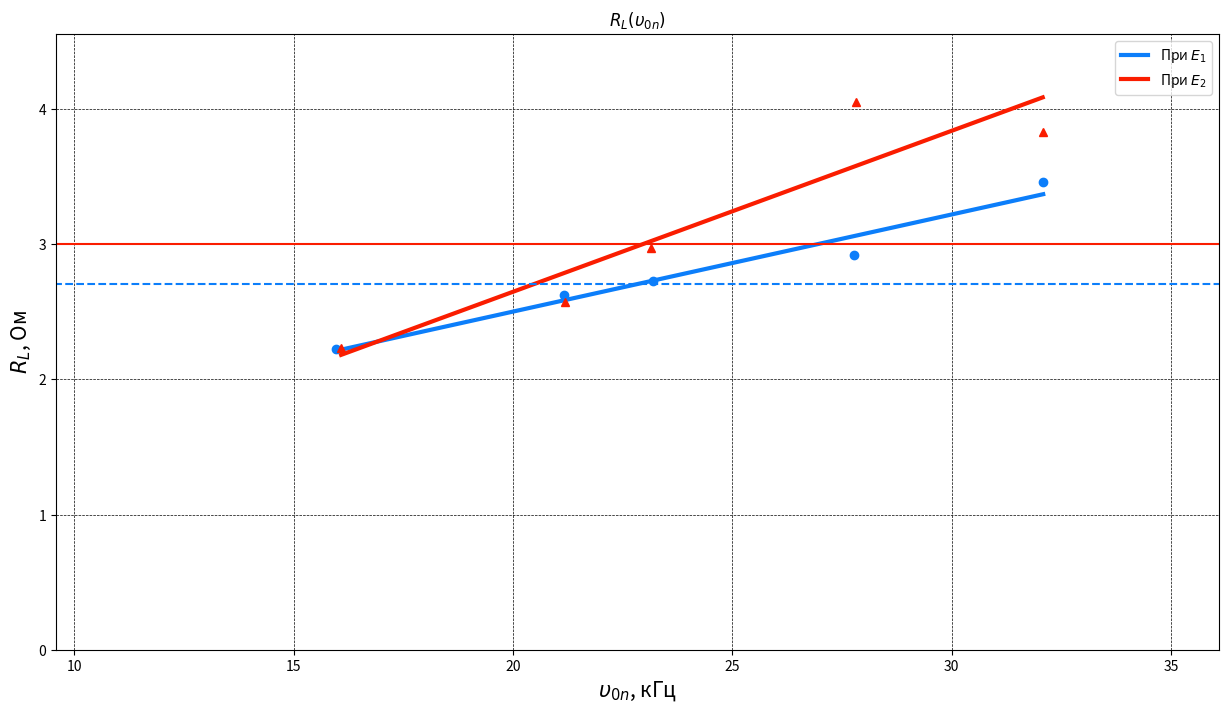

The script that saved this image:
import scipy.interpolate as inter
import numpy as np
import pylab as plt
from matplotlib.patches import FancyArrowPatch
import math
import pandas as pd
import itertools

def interp_linear(x, y):
        coeffs = np.polyfit(x, y, 1)
        return lambda x: coeffs[0] * x + coeffs[1]

PLOT_MARKER = itertools.cycle(['.', 'v', '^', '<', '>', '*', 'o', '+', '1', '2', '3', '4'])
def plot(x, y, label = None, color = None, xerr = 0, yerr = 0,
         begin = 0, end = None, exclude = [],
         x_min = None, x_max = None, marker_size = 6,
         linestyle = 'solid', linewidth = None, func = interp_linear, unique_marker='.', mfc=None, ms=8):
        '''
        Creates plot with approximating line.

        :param x:                   x coordinates of points
        :param y:                   y coordinates of points
        :param label:               label of plot in legend
        :param color:               color of plot
        :param xerr:                x errors of points
        :param yerr:                y errors of points
        :param begin:               index of first point used for approximating line
        :param end:                 index of last point used for approximating line
        :param exclude:             indices of 'error' points
        :param x_min:               left end of approximating line
        :param x_max:               right end of approximating line
        :param func:                function for approximating, None -> no approximating line
        :param marker_size:         points size
        :param unique_marker:       True -> use internal unique marker, otherwise use unique_marker as marker itself

        :return x_clean, y_clean: pd.Series of values used for approximating line
        '''
        
        assert len(x) == len(y), "x and y must have same length"
        
        end = (len(x) - 1) if (end == None) else end
        
        x_clean = []
        y_clean = []
        for i in range(begin, end + 1):
                if i in exclude:
                        continue
                if np.isnan(x[i]) or np.isnan(y[i]):
                        continue
                x_clean.append(x[i])
                y_clean.append(y[i])
        
        x_min = min(x_clean) if (x_min == None) else x_min
        x_max = max(x_clean) if (x_max == None) else x_max

        x_space = np.linspace(x_min, x_max, 100)
        
        if unique_marker == True:
                unique_marker = next(PLOT_MARKER)
        
        equ = None
        p = None
        # At least two points and function for approximating.
        if (func != None and end - begin + 1 >= 2):
                equ = func(x_clean, y_clean)
                p = plt.plot(x_space, equ(x_space), label = label, c = color, linestyle = linestyle, linewidth = linewidth, marker=unique_marker, mfc=mfc, ms=ms)
        else:
                p = plt.plot([], [], label = label, c = color, linestyle = linestyle, linewidth = linewidth, marker=unique_marker, mfc=mfc, ms=ms)

        plt.errorbar(x, y, xerr = xerr, yerr = yerr,
                        ms = marker_size, fmt = unique_marker,
                        c = p[-1].get_color())

        for i in exclude:
                plt.scatter(x[i], y[i], s = 60, marker = 'x', c = 'red')

        return pd.Series(x_clean), pd.Series(y_clean), equ



y1 = np.array([3.457394331,2.918733164,2.728211926,2.622722657,2.221999158])
x1 = np.array([32.09,27.77,23.182,21.157,15.969])

y2 = np.array([3.825980293,4.052595162,2.96934416,2.569873999,2.230167778])
x2 = np.array([32.079,27.813,23.143,21.18,16.08])


tetta_lvl = 1/np.sqrt(2)

plt.figure(figsize = (15,8))

plt.ylim(0, max(y2) + 0.5)
plt.xlim(15.969*0.6, max(x1) + 4)

plt.grid(color = 'black', linestyle = '--', linewidth = 0.5)

plt.title(f"$R_L(υ_{{0n}})$")
plt.ylabel(f"$R_L$, Ом", fontsize=15)
plt.xlabel(f"$υ_{{0n}}$, кГц", fontsize=15)


from scipy.interpolate import UnivariateSpline
def interp(x, y):
        return UnivariateSpline(x, y, s=0.3)

ind = np.argsort(x1)
x_clean, y_clean, equ = plot(x1[ind], y1[ind], label="При $E_1$", color = '#0C7EFA', linewidth=3, unique_marker = 'o', mfc='#4690b3', ms=0)
ind = np.argsort(x2)
x_clean, y_clean, equ = plot(x2[ind], y2[ind], label="При $E_2$", color = '#FA1D00', linewidth=3, unique_marker = '^', mfc='#FA1D00', ms=0)

plt.legend()

plt.axhline(y = 2.707760099, xmin = -1, xmax = 100, color = '#0C7EFA', linestyle = '--')
plt.axhline(y = 3.0, xmin = -1, xmax = 100, color = '#FA1D00', linestyle = '-')

plt.savefig("gr4.png")
plt.show()
